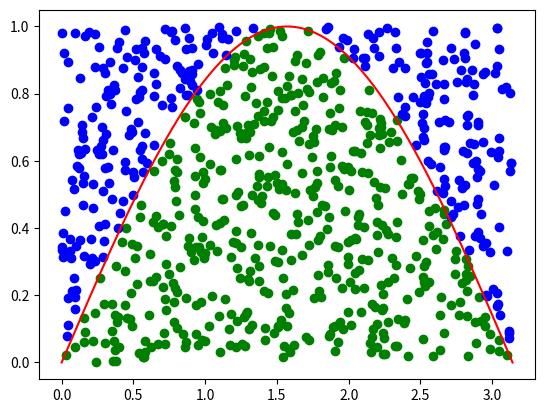

Recreate this plot in Python.
# This algorithm it' not my own, the truth author can be found at:
# http://www.cs.toronto.edu/~guerzhoy/180/lectures/W10/lec2/MonteCarloInt.html

# [redacted]
# [redacted]
# Amazonas.

# [redacted]
# [redacted]
# Turma: FB01

import numpy as np
import matplotlib.pyplot as plt

def f1(x):
    '''Return sqrt(1-x**2). If x is an array, perform the operation
    elementwise (whence the np.sqrt)'''
    return (np.sin(x))

def definite_integral_show(f, x0, x1, N):
    """Approximate the definite integral of f(x)dx between x0 and x1 using
    N random points
    
    Arguments:
    f -- a function of one real variable, must be nonnegative on [x0, x1]
    N -- the number of random points to use
    
    
    """
    #First, let's compute fmax. We do that by evaluating f(x) on a grid
    #of points between x0 and x1
    #This assumes that f is generally smooth. If it's not, we're in trouble!
    x = np.arange(x0, x1, 0.000001)
    y = f(x)
    f_max = max(y)
    
    
    #Now, let's generate the random points. The x's should be between
    #x0 and x1, so we first create points beterrm 0 and (x1-x0), and 
    #then add x0
    #The y's should be between 0 and fmax
    #
    #                  0...(x1-x0)
    x_rand = x0 + np.random.random(N)*(x1-x0)
    y_rand = 0 +  np.random.random(N)*f_max
    
    #Now, let's find the indices of the poitns above and below
    #the curve. That is, for points below the curve, let's find
    #   i s.t. y_rand[i] < f(x_rand)[i]
    #And for points above the curve, find
    #   i s.t. y_rand[i] >= f(x_rand)[i]
    ind_below = np.where(y_rand < f(x_rand))
    ind_above = np.where(y_rand >= f(x_rand))
    
    #Finally, let's display the results
    plt.plot(x, y, color = "red")
    plt.scatter(x_rand[ind_below], y_rand[ind_below], color = "green")
    plt.scatter(x_rand[ind_above], y_rand[ind_above], color = "blue")
    
    print("Number of pts above the curve:", len(ind_above[0]))
    print("Number of pts below the curve:", len(ind_below[0]))
    print("N. below/N.total:", len(ind_below[0])/N)
    print("Rectangle area:", f_max*(x1-x0))
    print("Area under the curve:", f_max*(x1-x0)*len(ind_below[0])/N)

definite_integral_show(f1, 0, 3.1415926535897932384, 800)   
